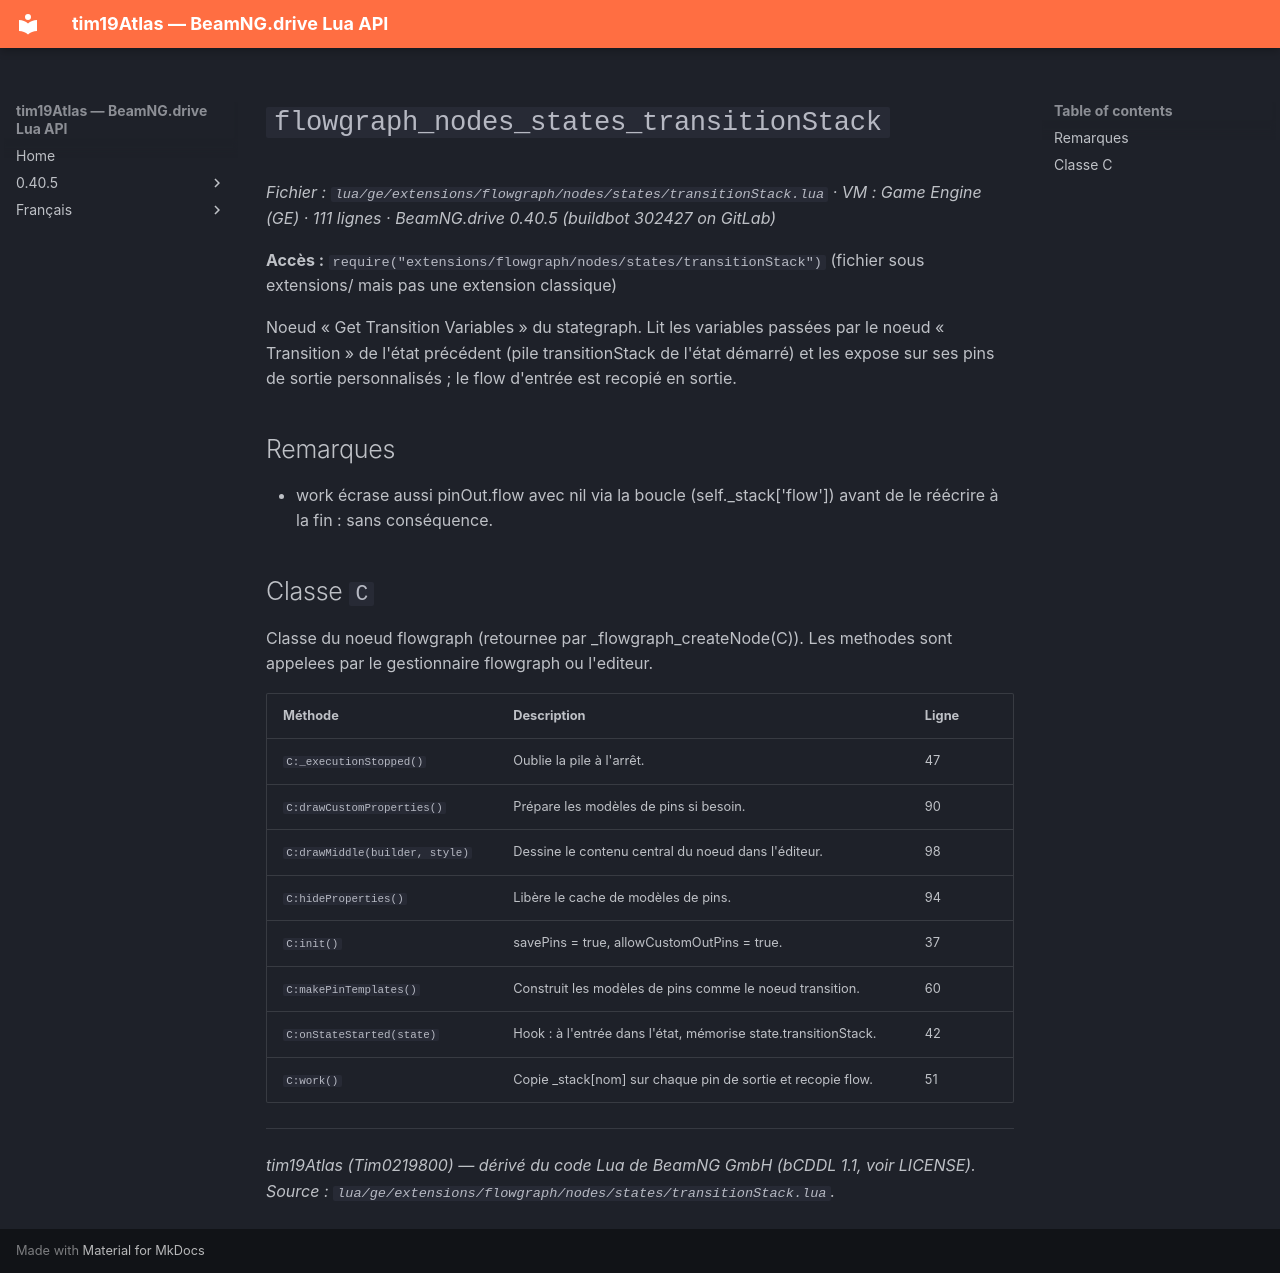

repository: Tim0219800/beamng-lua-atlas · page: fr/0.40.5/ge/extensions/flowgraph/nodes/states/transitionStack.html · generator: mkdocs

# `flowgraph_nodes_states_transitionStack`

*Fichier : `lua/ge/extensions/flowgraph/nodes/states/transitionStack.lua` · VM : Game Engine (GE) · 111 lignes · BeamNG.drive 0.40.5 (buildbot 302427 on GitLab)*

**Accès :** `require("extensions/flowgraph/nodes/states/transitionStack")` (fichier sous extensions/ mais pas une extension classique)

Noeud « Get Transition Variables » du stategraph. Lit les variables passées par le noeud « Transition » de l'état précédent (pile transitionStack de l'état démarré) et les expose sur ses pins de sortie personnalisés ; le flow d'entrée est recopié en sortie.

## Remarques

- work écrase aussi pinOut.flow avec nil via la boucle (self._stack['flow']) avant de le réécrire à la fin : sans conséquence.

## Classe `C`

Classe du noeud flowgraph (retournee par _flowgraph_createNode(C)). Les methodes sont appelees par le gestionnaire flowgraph ou l'editeur.

| Méthode | Description | Ligne |
|---|---|---|
| `C:_executionStopped()` | Oublie la pile à l'arrêt. | 47 |
| `C:drawCustomProperties()` | Prépare les modèles de pins si besoin. | 90 |
| `C:drawMiddle(builder, style)` | Dessine le contenu central du noeud dans l'éditeur. | 98 |
| `C:hideProperties()` | Libère le cache de modèles de pins. | 94 |
| `C:init()` | savePins = true, allowCustomOutPins = true. | 37 |
| `C:makePinTemplates()` | Construit les modèles de pins comme le noeud transition. | 60 |
| `C:onStateStarted(state)` | Hook : à l'entrée dans l'état, mémorise state.transitionStack. | 42 |
| `C:work()` | Copie _stack[nom] sur chaque pin de sortie et recopie flow. | 51 |

---
*tim19Atlas (Tim0219800) — dérivé du code Lua de BeamNG GmbH (bCDDL 1.1, voir LICENSE). Source : `lua/ge/extensions/flowgraph/nodes/states/transitionStack.lua`.*
